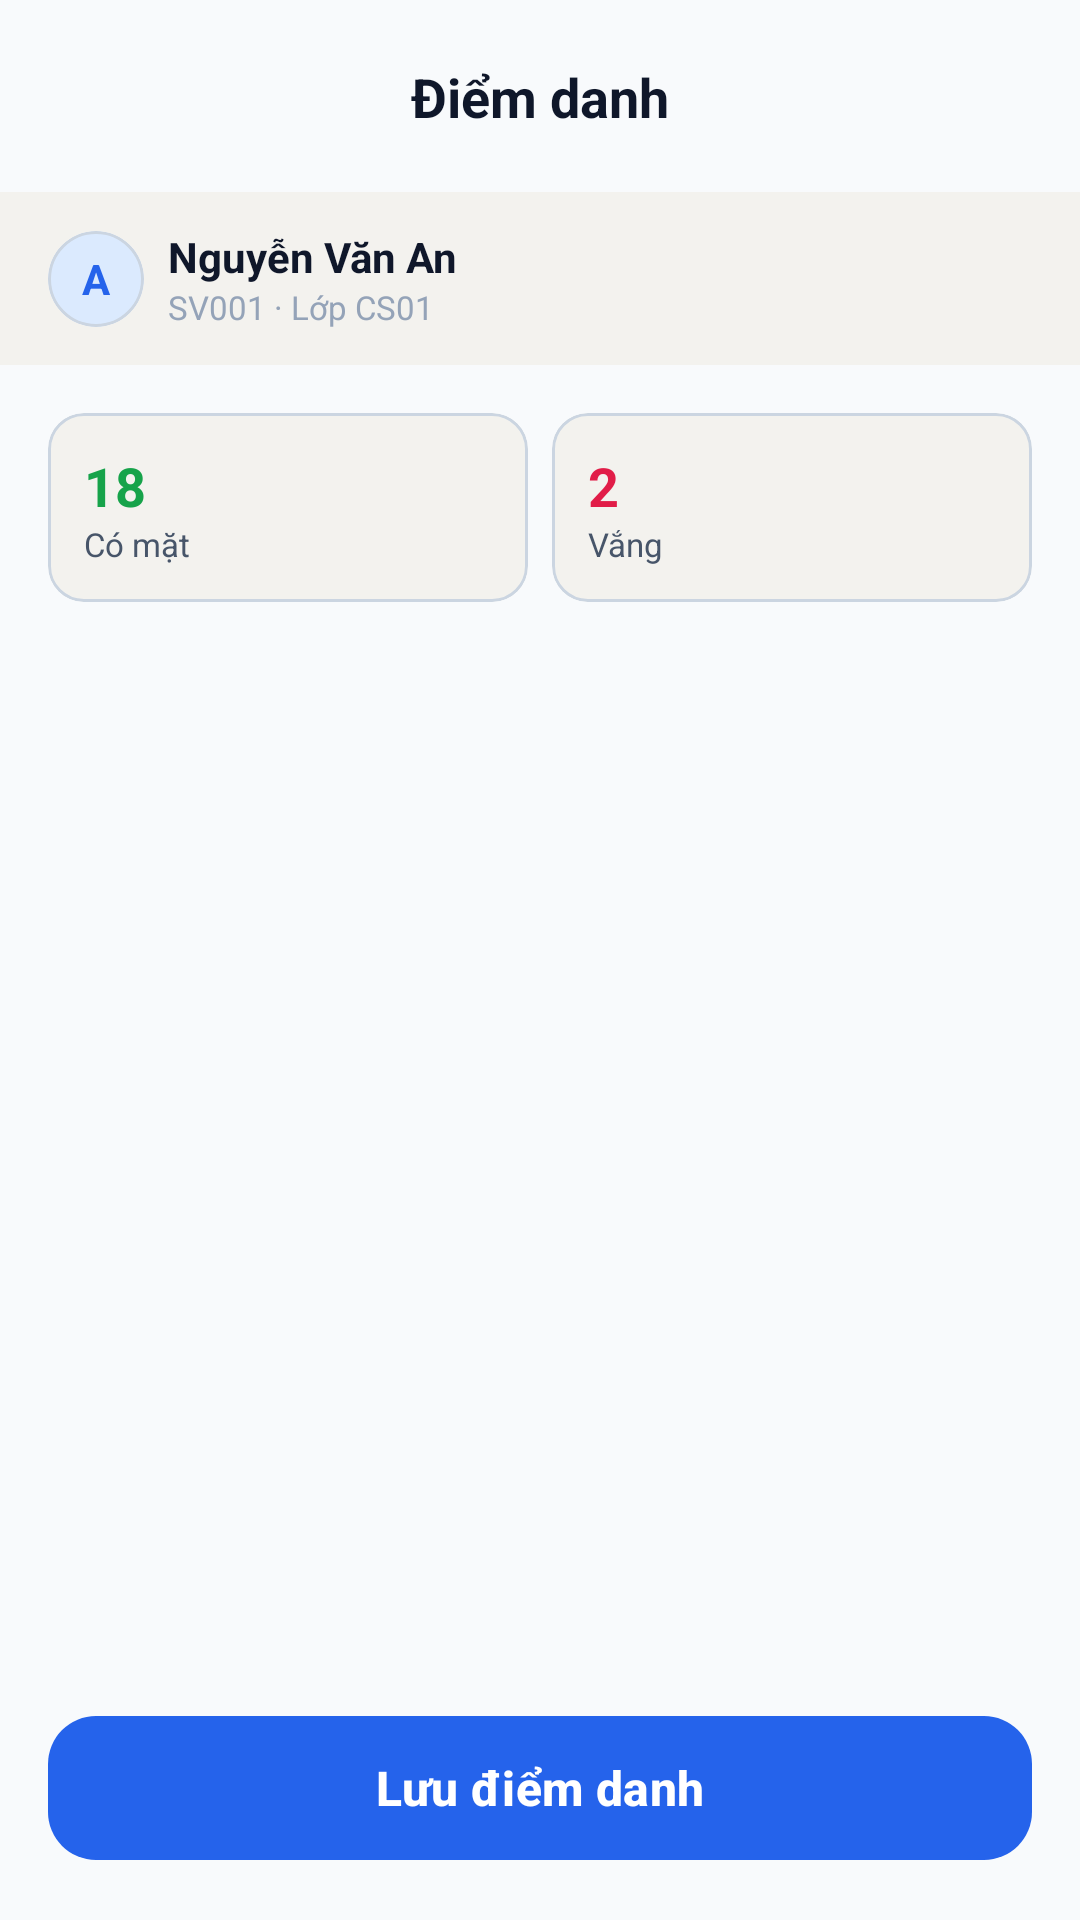

Produce the Android XML layout that renders to this screen, including the resource entries it uses.
<!-- AndroidManifest.xml: application theme Theme.QLSV -->
<!-- res/layout/activity_attendance.xml -->
<?xml version="1.0" encoding="utf-8"?>
<androidx.constraintlayout.widget.ConstraintLayout
    xmlns:android="http://schemas.android.com/apk/res/android"
    xmlns:app="http://schemas.android.com/apk/res-auto"
    android:layout_width="match_parent"
    android:layout_height="match_parent">

    
    <androidx.constraintlayout.widget.ConstraintLayout
        android:id="@+id/layoutHeader"
        android:layout_width="0dp"
        android:layout_height="64dp"
        android:paddingHorizontal="16dp"
        app:layout_constraintTop_toTopOf="parent"
        app:layout_constraintStart_toStartOf="parent"
        app:layout_constraintEnd_toEndOf="parent">

        <ImageView
            android:id="@+id/btnBack"
            android:layout_width="24dp"
            android:layout_height="24dp"
            android:src="@drawable/ic_back"
            app:tint="@color/text_primary"
            app:layout_constraintTop_toTopOf="parent"
            app:layout_constraintBottom_toBottomOf="parent"
            app:layout_constraintStart_toStartOf="parent" />

        <TextView
            android:layout_width="wrap_content"
            android:layout_height="wrap_content"
            android:text="@string/nav_attendance"
            android:textSize="18sp"
            android:textStyle="bold"
            android:textColor="@color/text_primary"
            app:layout_constraintTop_toTopOf="parent"
            app:layout_constraintBottom_toBottomOf="parent"
            app:layout_constraintStart_toStartOf="parent"
            app:layout_constraintEnd_toEndOf="parent" />

    </androidx.constraintlayout.widget.ConstraintLayout>

    
    <androidx.constraintlayout.widget.ConstraintLayout
        android:id="@+id/layoutProfileSummary"
        android:layout_width="0dp"
        android:layout_height="wrap_content"
        android:background="#F3F2EE"
        android:paddingHorizontal="16dp"
        android:paddingVertical="12dp"
        app:layout_constraintTop_toBottomOf="@id/layoutHeader"
        app:layout_constraintStart_toStartOf="parent"
        app:layout_constraintEnd_toEndOf="parent">

        <com.google.android.material.card.MaterialCardView
            android:id="@+id/cvAvatar"
            android:layout_width="32dp"
            android:layout_height="32dp"
            app:cardCornerRadius="16dp"
            app:cardElevation="0dp"
            app:cardBackgroundColor="@color/blue_light"
            app:layout_constraintTop_toTopOf="parent"
            app:layout_constraintBottom_toBottomOf="parent"
            app:layout_constraintStart_toStartOf="parent">
            <TextView
                android:layout_width="match_parent"
                android:layout_height="match_parent"
                android:text="A"
                android:textSize="14sp"
                android:textStyle="bold"
                android:textColor="@color/blue_primary"
                android:gravity="center" />
        </com.google.android.material.card.MaterialCardView>

        <TextView
            android:id="@+id/tvStudentName"
            android:layout_width="0dp"
            android:layout_height="wrap_content"
            android:text="Nguyễn Văn An"
            android:textSize="14sp"
            android:textStyle="bold"
            android:textColor="@color/text_primary"
            android:layout_marginStart="8dp"
            app:layout_constraintTop_toTopOf="parent"
            app:layout_constraintBottom_toTopOf="@id/tvStudentMeta"
            app:layout_constraintStart_toEndOf="@id/cvAvatar" />

        <TextView
            android:id="@+id/tvStudentMeta"
            android:layout_width="0dp"
            android:layout_height="wrap_content"
            android:text="SV001 · Lớp CS01"
            android:textSize="11sp"
            android:textColor="@color/text_tertiary"
            app:layout_constraintTop_toBottomOf="@id/tvStudentName"
            app:layout_constraintBottom_toBottomOf="parent"
            app:layout_constraintStart_toStartOf="@id/tvStudentName" />

    </androidx.constraintlayout.widget.ConstraintLayout>

    
    <LinearLayout
        android:id="@+id/layoutSummary"
        android:layout_width="match_parent"
        android:layout_height="wrap_content"
        android:orientation="horizontal"
        android:padding="16dp"
        app:layout_constraintTop_toBottomOf="@id/layoutProfileSummary">

        <com.google.android.material.card.MaterialCardView
            android:layout_width="0dp"
            android:layout_height="wrap_content"
            android:layout_weight="1"
            android:layout_marginEnd="8dp"
            app:cardCornerRadius="12dp"
            app:cardElevation="0dp"
            app:cardBackgroundColor="#F3F2EE">
            <LinearLayout
                android:layout_width="match_parent"
                android:layout_height="wrap_content"
                android:orientation="vertical"
                android:padding="12dp">
                <TextView
                    android:id="@+id/tvPresentCount"
                    android:layout_width="wrap_content"
                    android:layout_height="wrap_content"
                    android:text="18"
                    android:textSize="18sp"
                    android:textStyle="bold"
                    android:textColor="@color/green_primary" />
                <TextView
                    android:layout_width="wrap_content"
                    android:layout_height="wrap_content"
                    android:text="Có mặt"
                    android:textSize="11sp"
                    android:textColor="@color/text_secondary" />
            </LinearLayout>
        </com.google.android.material.card.MaterialCardView>

        <com.google.android.material.card.MaterialCardView
            android:layout_width="0dp"
            android:layout_height="wrap_content"
            android:layout_weight="1"
            app:cardCornerRadius="12dp"
            app:cardElevation="0dp"
            app:cardBackgroundColor="#F3F2EE">
            <LinearLayout
                android:layout_width="match_parent"
                android:layout_height="wrap_content"
                android:orientation="vertical"
                android:padding="12dp">
                <TextView
                    android:id="@+id/tvAbsentCount"
                    android:layout_width="wrap_content"
                    android:layout_height="wrap_content"
                    android:text="2"
                    android:textSize="18sp"
                    android:textStyle="bold"
                    android:textColor="@color/red_primary" />
                <TextView
                    android:layout_width="wrap_content"
                    android:layout_height="wrap_content"
                    android:text="Vắng"
                    android:textSize="11sp"
                    android:textColor="@color/text_secondary" />
            </LinearLayout>
        </com.google.android.material.card.MaterialCardView>

    </LinearLayout>

    

    <androidx.recyclerview.widget.RecyclerView
        android:id="@+id/rvAttendance"
        android:layout_width="0dp"
        android:layout_height="0dp"
        app:layout_constraintBottom_toTopOf="@id/btnSave"
        app:layout_constraintEnd_toEndOf="parent"
        app:layout_constraintHorizontal_bias="0.0"
        app:layout_constraintStart_toStartOf="parent"
        app:layout_constraintTop_toBottomOf="@id/layoutSummary"
        app:layout_constraintVertical_bias="0.0" />

    <com.google.android.material.button.MaterialButton
        android:id="@+id/btnSave"
        android:layout_width="0dp"
        android:layout_height="56dp"
        android:text="Lưu điểm danh"
        android:textSize="16sp"
        android:textStyle="bold"
        android:layout_margin="16dp"
        app:cornerRadius="16dp"
        app:layout_constraintBottom_toBottomOf="parent"
        app:layout_constraintStart_toStartOf="parent"
        app:layout_constraintEnd_toEndOf="parent" />

</androidx.constraintlayout.widget.ConstraintLayout>
<!-- resources referenced by this layout -->
<resources>
  <color name="blue_light">#DBEAFE</color>
  <color name="blue_primary">#2563EB</color>
  <color name="green_primary">#16A34A</color>
  <color name="red_primary">#E11D48</color>
  <color name="text_primary">#0F172A</color>
  <color name="text_secondary">#475569</color>
  <color name="text_tertiary">#94A3B8</color>
  <string name="nav_attendance">Điểm danh</string>
  <color name="md_theme_primary">@color/blue_primary</color>
  <color name="md_theme_onPrimary">#FFFFFF</color>
  <color name="md_theme_primaryContainer">@color/blue_light</color>
  <color name="md_theme_onPrimaryContainer">@color/blue_dark</color>
  <color name="md_theme_secondary">@color/teal_primary</color>
  <color name="md_theme_onSecondary">#FFFFFF</color>
  <color name="md_theme_secondaryContainer">@color/teal_light</color>
  <color name="md_theme_onSecondaryContainer">#134E4A</color>
  <color name="md_theme_tertiary">@color/amber_primary</color>
  <color name="md_theme_onTertiary">#FFFFFF</color>
  <color name="md_theme_tertiaryContainer">@color/amber_light</color>
  <color name="md_theme_onTertiaryContainer">#78350F</color>
  <color name="md_theme_error">@color/red_primary</color>
  <color name="md_theme_onError">#FFFFFF</color>
  <color name="md_theme_errorContainer">@color/red_light</color>
  <color name="md_theme_onErrorContainer">#881337</color>
  <color name="md_theme_surface">@color/surface_main</color>
  <color name="md_theme_onSurface">@color/text_primary</color>
  <color name="md_theme_surfaceVariant">@color/border_light</color>
  <color name="md_theme_onSurfaceVariant">@color/text_secondary</color>
  <color name="md_theme_outline">@color/border_color</color>
  <color name="md_theme_outlineVariant">#CBD5E1</color>
  <color name="md_theme_background">@color/bg_main</color>
  <color name="blue_dark">#1E40AF</color>
  <color name="teal_primary">#0D9488</color>
  <color name="teal_light">#CCFBF1</color>
  <color name="amber_primary">#D97706</color>
  <color name="amber_light">#FEF3C7</color>
  <color name="red_light">#FFE4E6</color>
  <color name="surface_main">#FFFFFF</color>
  <color name="border_light">#F1F5F9</color>
  <color name="border_color">#E2E8F0</color>
  <color name="bg_main">#F8FAFC</color>
</resources>
